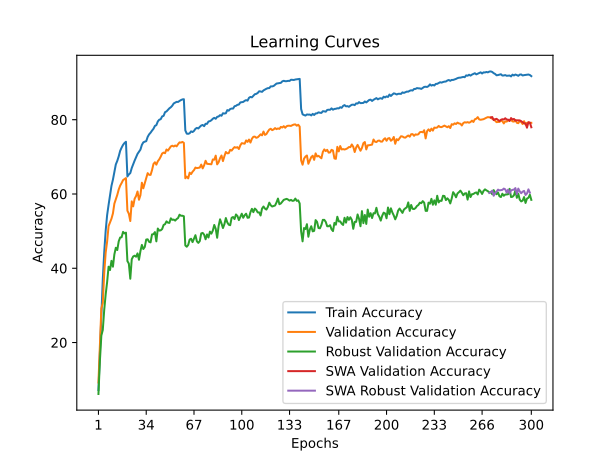

Values plotted in this chart, from the file beside it:
time; train_accuracy; train_loss; valid_accuracy; valid_loss; valid_accuracy_robust; valid_accuracy_swa; valid_accuracy_robust_swa
70,5285; 7,1975; 4,2526; 9,2300; 4,2700; 6,1379; 9,2300; 6,1379
138,1383; 17,4050; 3,7699; 19,3600; 3,8154; 15,0345; 19,3600; 15,0345
206,0036; 27,5625; 3,3125; 29,1600; 3,3859; 21,8621; 29,1600; 21,8621
273,4098; 37,0425; 2,9557; 30,6500; 3,5608; 23,3793; 30,6500; 23,3793
341,1160; 44,3725; 2,6944; 38,7400; 3,0747; 28,8276; 38,7400; 28,8276
407,7526; 50,1325; 2,5025; 44,2000; 2,8721; 32,9655; 44,2000; 32,9655
479,4362; 54,3125; 2,3606; 47,1900; 2,8136; 36,2759; 47,1900; 36,2759
546,9550; 57,0625; 2,2602; 51,3500; 2,5943; 40,4138; 51,3500; 40,4138
614,1478; 59,5225; 2,1769; 52,3300; 2,5985; 39,5172; 52,3300; 39,5172
681,8468; 62,1875; 2,0816; 53,3400; 2,5173; 42,0000; 53,3400; 42,0000
749,7454; 63,8525; 2,0299; 54,7600; 2,4445; 40,4138; 54,7600; 40,4138
821,6260; 65,9525; 1,9634; 57,3900; 2,3600; 43,7241; 57,3900; 43,7241
889,8092; 67,9550; 1,8962; 58,5100; 2,3296; 45,5172; 58,5100; 45,5172
958,7464; 68,9075; 1,8601; 59,7400; 2,2795; 44,8966; 59,7400; 44,8966
1028,4979; 70,1275; 1,8163; 61,2000; 2,2475; 47,2414; 61,2000; 47,2414
1098,0380; 71,6125; 1,7717; 62,2400; 2,1543; 48,2759; 62,2400; 48,2759
1171,1837; 72,4875; 1,7448; 62,9400; 2,1591; 48,3448; 62,9400; 48,3448
1240,1938; 73,2175; 1,7157; 63,7300; 2,1441; 49,7931; 63,7300; 49,7931
1310,1756; 73,7300; 1,7090; 64,0100; 2,1072; 49,3793; 64,0100; 49,3793
1379,4393; 74,0550; 1,6972; 64,2800; 2,0975; 49,5862; 64,2800; 49,5862
1449,0900; 64,7125; 1,9885; 55,5000; 2,4928; 41,9310; 55,5000; 41,9310
1518,7356; 65,2500; 1,9773; 54,6700; 2,5365; 41,2414; 54,6700; 41,2414
1586,2576; 65,6300; 1,9584; 52,7100; 2,5814; 37,1724; 52,7100; 37,1724
1656,9617; 66,9875; 1,9144; 58,0100; 2,3279; 42,4138; 58,0100; 42,4138
1727,0316; 68,0450; 1,8825; 56,6600; 2,3963; 43,1724; 56,6600; 43,1724
1794,3582; 68,9950; 1,8495; 58,7300; 2,3442; 43,3793; 58,7300; 43,3793
1863,6431; 69,9250; 1,8244; 59,4500; 2,2868; 43,1034; 59,4500; 43,1034
1932,9539; 70,8025; 1,7832; 60,6700; 2,2503; 44,0000; 60,6700; 44,0000
2001,2500; 71,3400; 1,7678; 58,4400; 2,2932; 42,2759; 58,4400; 42,2759
2067,9110; 71,9450; 1,7468; 59,6600; 2,2818; 44,6207; 59,6600; 44,6207
2138,9102; 73,2200; 1,7153; 63,0300; 2,1877; 46,2759; 63,0300; 46,2759
2205,6150; 73,9000; 1,6911; 61,5300; 2,1916; 45,1724; 61,5300; 45,1724
2273,9158; 74,0875; 1,6734; 62,9700; 2,1333; 45,7241; 62,9700; 45,7241
2344,8043; 74,2175; 1,6601; 64,2600; 2,0826; 47,7241; 64,2600; 47,7241
2413,1518; 75,3700; 1,6380; 65,6100; 2,0365; 47,7931; 65,6100; 47,7931
2480,2351; 76,0525; 1,6081; 65,1600; 2,0431; 47,1034; 65,1600; 47,1034
2547,7964; 76,4975; 1,5927; 65,1300; 2,0416; 46,9655; 65,1300; 46,9655
2616,2286; 77,0600; 1,5788; 66,4100; 1,9967; 49,1034; 66,4100; 49,1034
2686,9056; 77,5450; 1,5521; 68,0700; 1,9750; 49,1724; 68,0700; 49,1724
2753,4928; 78,3325; 1,5288; 68,5400; 1,9298; 49,7241; 68,5400; 49,7241
2820,8970; 78,5350; 1,5266; 67,8900; 1,9687; 47,2414; 67,8900; 47,2414
2890,0811; 79,5225; 1,4977; 68,8100; 1,9191; 50,6897; 68,8100; 50,6897
2956,6405; 79,9975; 1,4746; 69,3200; 1,9018; 50,1379; 69,3200; 50,1379
3023,4475; 80,1300; 1,4731; 70,0400; 1,8599; 50,2069; 70,0400; 50,2069
3094,7513; 80,8950; 1,4516; 70,8900; 1,8446; 50,5517; 70,8900; 50,5517
3163,9178; 81,0275; 1,4396; 71,1400; 1,8199; 51,6552; 71,1400; 51,6552
3231,8340; 82,0300; 1,4172; 70,9800; 1,8167; 51,8621; 70,9800; 51,8621
3300,7434; 82,2250; 1,4072; 71,9800; 1,8068; 52,6207; 71,9800; 52,6207
3368,0008; 82,6400; 1,3892; 71,6700; 1,7997; 52,2759; 71,6700; 52,2759
3434,0011; 83,0675; 1,3781; 72,2200; 1,7853; 52,2069; 72,2200; 52,2069
3501,7850; 83,3525; 1,3687; 72,8000; 1,7818; 53,4483; 72,8000; 53,4483
3570,4390; 83,7700; 1,3519; 72,9900; 1,7676; 53,0345; 72,9900; 53,0345
3637,1764; 84,3775; 1,3378; 72,7900; 1,7657; 53,1034; 72,7900; 53,1034
3704,9109; 84,5725; 1,3321; 73,0500; 1,7638; 52,8276; 73,0500; 52,8276
3775,5109; 84,8100; 1,3236; 72,8300; 1,7637; 53,2414; 72,8300; 53,2414
3843,2480; 84,7775; 1,3195; 73,4100; 1,7484; 53,5172; 73,4100; 53,5172
3910,6562; 85,0575; 1,3094; 73,8900; 1,7360; 54,4138; 73,8900; 54,4138
3976,8844; 85,2875; 1,3141; 73,8300; 1,7355; 54,1379; 73,8300; 54,1379
4043,8850; 85,4600; 1,3026; 74,0200; 1,7279; 54,1379; 74,0200; 54,1379
4110,1091; 85,5150; 1,2997; 73,7600; 1,7311; 54,0000; 73,7600; 54,0000
... 240 more rows
